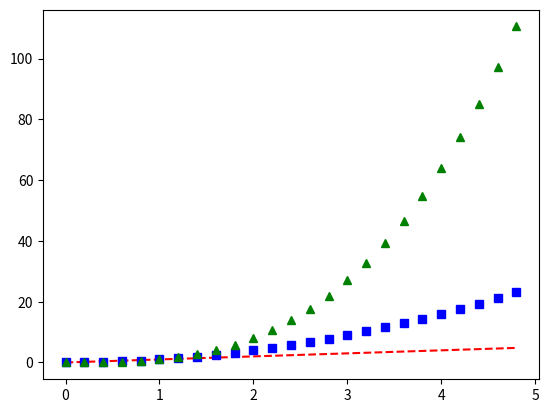

Write the Python code that produced this figure.
%matplotlib inline

import numpy as np
import matplotlib.pyplot as plt

# evenly sampled time at 200ms intervals
t = np.arange(0., 5., 0.2)

# red dashes, blue squares and green triangles
plt.plot(t, t, 'r--', t, t**2, 'bs', t, t**3, 'g^')
plt.show()